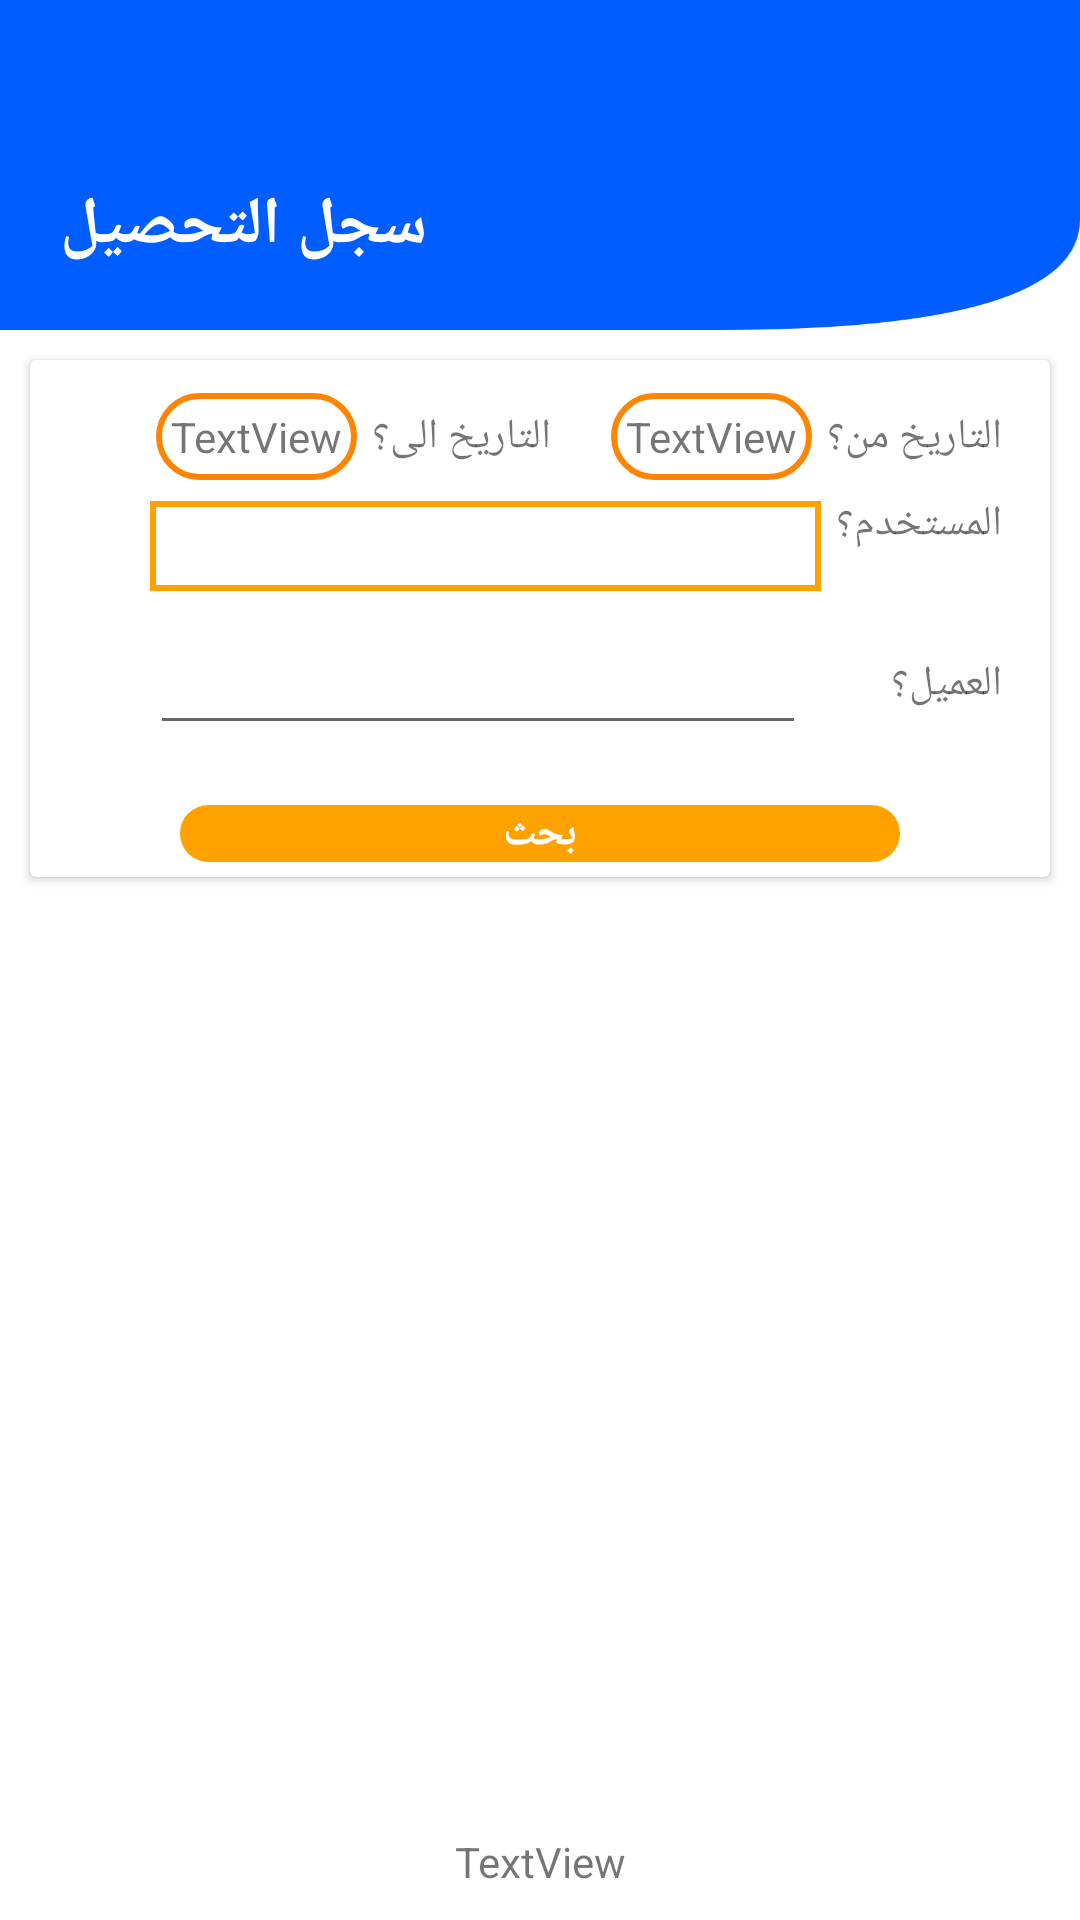

Layout XML and referenced resources for this Android screen:
<!-- AndroidManifest.xml: application theme Theme.NewWorkFlow -->
<!-- res/layout/activity_open_invoice.xml -->
<?xml version="1.0" encoding="utf-8"?>
<androidx.constraintlayout.widget.ConstraintLayout xmlns:android="http://schemas.android.com/apk/res/android"
    xmlns:app="http://schemas.android.com/apk/res-auto"
    xmlns:tools="http://schemas.android.com/tools"
    android:layout_width="match_parent"
    android:layout_height="match_parent"
    tools:context=".Activities.Invoicecs.OpenInvoiceActivity">



    <androidx.constraintlayout.widget.ConstraintLayout
        android:id="@+id/constraintLayout"
        android:layout_width="0dp"
        android:layout_height="110dp"
        android:background="@drawable/background_new"
        app:layout_constraintEnd_toEndOf="parent"
        app:layout_constraintStart_toStartOf="parent"
        app:layout_constraintTop_toTopOf="parent">

        <TextView
            android:id="@+id/textView3"
            android:layout_width="wrap_content"
            android:layout_height="wrap_content"
            android:layout_marginStart="20dp"
            android:layout_marginBottom="20dp"
            android:text="سجل التحصيل"
            android:textColor="@color/white"
            android:textSize="22dp"
            android:textStyle="bold"
            app:layout_constraintBottom_toBottomOf="parent"
            app:layout_constraintStart_toStartOf="parent" />
    </androidx.constraintlayout.widget.ConstraintLayout>

    <androidx.cardview.widget.CardView
        android:id="@+id/cardView2"
        android:layout_width="0dp"
        android:layout_height="wrap_content"
        android:layout_marginStart="10dp"
        android:layout_marginTop="10dp"
        android:layout_marginEnd="10dp"
        app:layout_constraintEnd_toEndOf="parent"
        app:layout_constraintStart_toStartOf="parent"
        app:layout_constraintTop_toBottomOf="@+id/constraintLayout">

        <androidx.constraintlayout.widget.ConstraintLayout
            android:layout_width="match_parent"
            android:layout_height="match_parent">

            <TextView
                android:id="@+id/textView6"
                android:layout_width="0dp"
                android:layout_height="wrap_content"
                android:layout_marginStart="50dp"
                android:layout_marginTop="20dp"
                android:layout_marginEnd="50dp"
                android:layout_marginBottom="5dp"
                android:background="@drawable/btn_back3"
                android:gravity="center"
                android:onClick="onClickSearch"
                android:text="بحث"
                android:textColor="@color/white"
                android:textSize="14dp"
                android:textStyle="bold"
                app:layout_constraintBottom_toBottomOf="parent"
                app:layout_constraintEnd_toEndOf="parent"
                app:layout_constraintStart_toStartOf="parent"
                app:layout_constraintTop_toBottomOf="@+id/edtClientName" />

            <TextView
                android:id="@+id/textView10"
                android:layout_width="wrap_content"
                android:layout_height="wrap_content"
                android:layout_marginTop="16dp"
                android:layout_marginEnd="16dp"
                android:text="التاريخ من؟"
                android:textSize="14dp"
                app:layout_constraintEnd_toEndOf="parent"
                app:layout_constraintTop_toTopOf="parent" />

            <TextView
                android:id="@+id/textView16"
                android:layout_width="wrap_content"
                android:layout_height="wrap_content"
                android:layout_marginTop="10dp"
                android:layout_marginEnd="16dp"
                android:text="المستخدم؟"
                android:textSize="14dp"
                app:layout_constraintEnd_toEndOf="parent"
                app:layout_constraintTop_toBottomOf="@+id/textView10" />

            <TextView
                android:id="@+id/textView17"
                android:layout_width="wrap_content"
                android:layout_height="wrap_content"
                android:layout_marginEnd="16dp"
                android:text="العميل؟"
                android:textSize="14dp"
                app:layout_constraintBottom_toBottomOf="@+id/edtClientName"
                app:layout_constraintEnd_toEndOf="parent"
                app:layout_constraintTop_toTopOf="@+id/edtClientName" />

            <TextView
                android:id="@+id/textView13"
                android:layout_width="wrap_content"
                android:layout_height="wrap_content"
                android:layout_marginTop="16dp"
                android:layout_marginEnd="20dp"
                android:text="التاريخ الى؟"
                android:textSize="14dp"
                app:layout_constraintEnd_toStartOf="@+id/txvDateFrom"
                app:layout_constraintTop_toTopOf="parent" />

            <TextView
                android:id="@+id/txvDateFrom"
                android:layout_width="wrap_content"
                android:layout_height="wrap_content"
                android:layout_marginEnd="5dp"
                android:background="@drawable/btn_back"
                android:padding="5dp"
                android:text="TextView"
                android:textSize="14dp"
                app:layout_constraintBottom_toBottomOf="@+id/textView10"
                app:layout_constraintEnd_toStartOf="@+id/textView10"
                app:layout_constraintTop_toTopOf="@+id/textView10" />

            <TextView
                android:id="@+id/txvDateTo"
                android:layout_width="wrap_content"
                android:layout_height="wrap_content"
                android:layout_marginEnd="5dp"
                android:background="@drawable/btn_back"
                android:padding="5dp"
                android:text="TextView"
                android:textSize="14dp"
                app:layout_constraintBottom_toBottomOf="@+id/textView10"
                app:layout_constraintEnd_toStartOf="@+id/textView13"
                app:layout_constraintTop_toTopOf="@+id/textView10" />

            <Spinner
                android:id="@+id/spinnerUser"
                android:layout_width="0dp"
                android:layout_height="30dp"
                android:layout_marginStart="40dp"
                android:layout_marginTop="20dp"
                android:layout_marginEnd="5dp"
                android:background="@drawable/btn_back4"
                app:layout_constraintBottom_toBottomOf="@+id/textView16"
                app:layout_constraintEnd_toStartOf="@+id/textView16"
                app:layout_constraintStart_toStartOf="parent"
                app:layout_constraintTop_toBottomOf="@+id/txvDateTo" />

            <AutoCompleteTextView
                android:id="@+id/edtClientName"
                android:layout_width="0dp"
                android:layout_height="wrap_content"
                android:layout_marginTop="10dp"
                android:layout_marginEnd="5dp"
                app:layout_constraintEnd_toEndOf="@+id/spinnerUser"
                app:layout_constraintStart_toStartOf="@+id/spinnerUser"
                app:layout_constraintTop_toBottomOf="@+id/spinnerUser" />

            <TextView
                android:id="@+id/tFrom"
                android:layout_width="0dp"
                android:layout_height="0dp"
                android:onClick="onClickDateFrom"
                app:layout_constraintBottom_toBottomOf="@+id/txvDateFrom"
                app:layout_constraintEnd_toEndOf="@+id/textView10"
                app:layout_constraintStart_toStartOf="@+id/txvDateFrom"
                app:layout_constraintTop_toTopOf="@+id/txvDateFrom" />

            <TextView
                android:id="@+id/tTo"
                android:layout_width="0dp"
                android:layout_height="0dp"
                android:onClick="onClickDateTo"
                app:layout_constraintBottom_toBottomOf="@+id/txvDateFrom"
                app:layout_constraintEnd_toEndOf="@+id/textView13"
                app:layout_constraintStart_toStartOf="@+id/txvDateTo"
                app:layout_constraintTop_toTopOf="@+id/txvDateFrom" />

        </androidx.constraintlayout.widget.ConstraintLayout>
    </androidx.cardview.widget.CardView>

    <ListView
        android:id="@+id/listView"
        android:layout_width="0dp"
        android:layout_height="0dp"
        android:layout_marginStart="10dp"
        android:layout_marginTop="10dp"
        android:layout_marginEnd="10dp"
        android:layout_marginBottom="10dp"
        app:layout_constraintBottom_toTopOf="@+id/txvSum"
        app:layout_constraintEnd_toEndOf="parent"
        app:layout_constraintStart_toStartOf="parent"
        app:layout_constraintTop_toBottomOf="@+id/cardView2" />

    <TextView
        android:id="@+id/txvSum"
        android:layout_width="wrap_content"
        android:layout_height="wrap_content"
        android:layout_marginBottom="10dp"
        android:text="TextView"
        app:layout_constraintBottom_toBottomOf="parent"
        app:layout_constraintEnd_toEndOf="parent"
        app:layout_constraintStart_toStartOf="parent" />

</androidx.constraintlayout.widget.ConstraintLayout>
<!-- resources referenced by this layout -->
<resources>
  <color name="white">#FFFFFFFF</color>
  <!-- drawable background_new: png bitmap (drawable, 5554 bytes) -->
  <!-- drawable btn_back (drawable) -->
  <?xml version="1.0" encoding="utf-8"?>
  <shape xmlns:android="http://schemas.android.com/apk/res/android">
      <stroke android:color="@color/colorPrimary"
          android:width="2dp"/>
      <corners android:radius="50dp"/>
  </shape>
  <!-- drawable btn_back3 (drawable-v24) -->
  <?xml version="1.0" encoding="utf-8"?>
  <shape xmlns:android="http://schemas.android.com/apk/res/android">
      <solid android:color="@color/purple_700"
          android:width="2dp"/>
      <corners android:radius="50dp"/>
  </shape>
  <!-- drawable btn_back4 (drawable-v24) -->
  <?xml version="1.0" encoding="utf-8"?>
  <shape xmlns:android="http://schemas.android.com/apk/res/android">
      <stroke android:color="@color/purple_700"
          android:width="2dp"/>
  </shape>
  <style name="Theme.NewWorkFlow" parent="Theme.MaterialComponents.Light.NoActionBar">
          
          <item name="colorPrimary">@color/purple_500</item>
          <item name="colorPrimaryVariant">@color/purple_700</item>
          <item name="colorOnPrimary">@color/white</item>
          
          <item name="colorSecondary">@color/teal_200</item>
          <item name="colorSecondaryVariant">@color/teal_700</item>
          <item name="colorOnSecondary">@color/black</item>
          
          <item name="android:statusBarColor" tools:targetApi="l">?attr/colorPrimaryVariant</item>
          
      </style>
  <color name="colorPrimary">#ff8400</color>
  <color name="purple_700">#FFA200</color>
  <color name="purple_500">#EE8300</color>
  <color name="teal_200">#DA9203</color>
  <color name="teal_700">#876601</color>
  <color name="black">#FF000000</color>
</resources>
